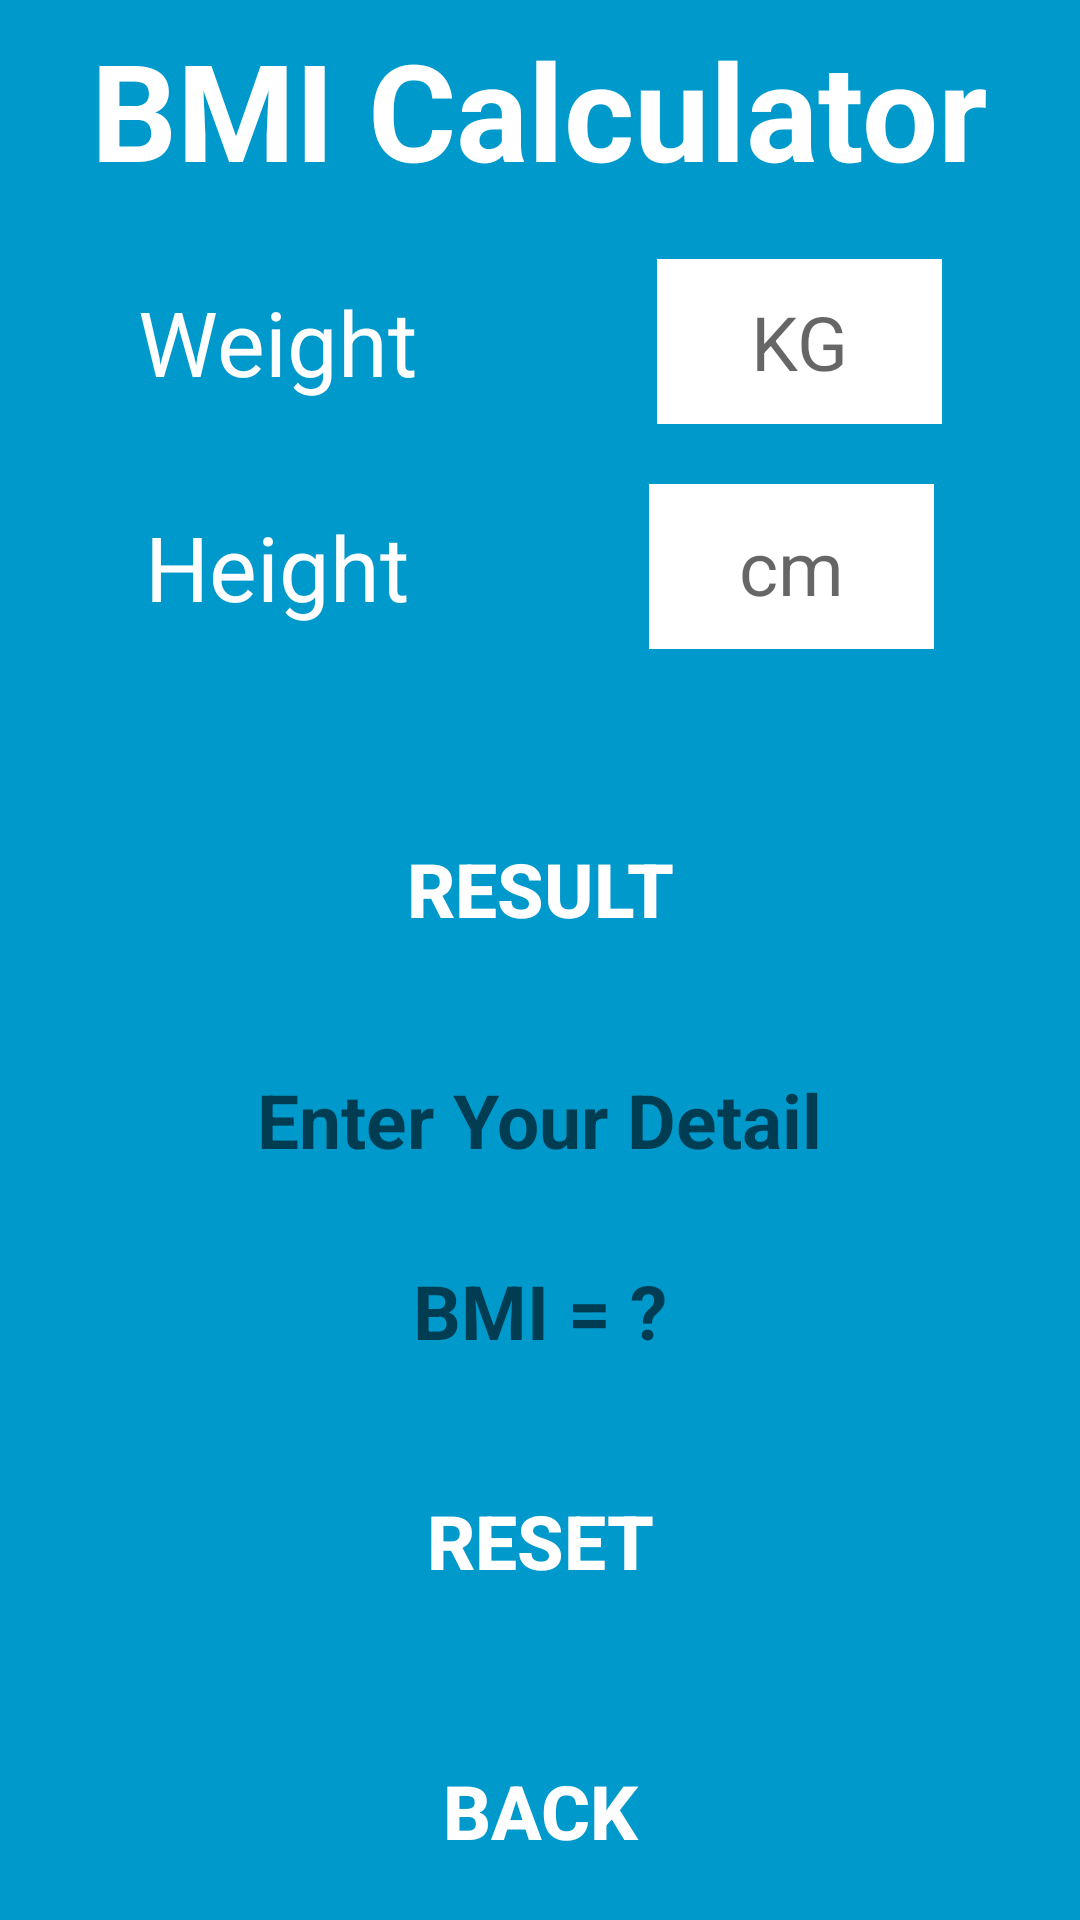

Android layout source for this screen:
<!-- AndroidManifest.xml: application theme Theme.PAMO2023 -->
<!-- res/layout/activity_bmi.xml -->
<?xml version="1.0" encoding="utf-8"?>
<LinearLayout xmlns:android="http://schemas.android.com/apk/res/android"
    xmlns:app="http://schemas.android.com/apk/res-auto"
    xmlns:tools="http://schemas.android.com/tools"
    android:layout_width="match_parent"
    android:layout_height="match_parent"
    android:background="@android:color/holo_blue_dark"
    android:gravity="center"
    android:orientation="vertical"
    tools:context=".BmiActivity">

    <TextView
        android:layout_width="wrap_content"
        android:layout_height="wrap_content"
        android:text="BMI Calculator"
        android:textColor="@color/white"
        android:textSize="45sp"
        android:layout_marginBottom="20dp"
        android:textStyle="bold"></TextView>

    <LinearLayout
        android:layout_width="match_parent"
        android:layout_height="wrap_content"
        android:layout_marginBottom="20dp"
        android:gravity="center">

        <TextView
            android:layout_width="wrap_content"
            android:layout_height="wrap_content"
            android:text="Weight"
            android:textColor="@color/white"
            android:textSize="30sp"></TextView>

        <EditText
            android:id="@+id/edweg"
            android:layout_width="95dp"
            android:layout_height="55dp"
            android:inputType="numberDecimal"
            android:layout_marginLeft="80dp"
            android:background="@color/white"
            android:gravity="center"
            android:hint="KG"
            android:textSize="25sp"></EditText>
    </LinearLayout>

    <LinearLayout
        android:layout_width="match_parent"
        android:layout_height="wrap_content"
        android:layout_marginBottom="20dp"
        android:gravity="center">

        <TextView
            android:layout_width="wrap_content"
            android:layout_height="wrap_content"
            android:text="Height"
            android:textColor="@color/white"
            android:textSize="30sp"></TextView>

        <EditText
            android:id="@+id/edhei"
            android:layout_width="95dp"
            android:layout_height="55dp"
            android:layout_marginLeft="80dp"
            android:inputType="numberDecimal"
            android:background="@color/white"
            android:gravity="center"
            android:hint="cm"
            android:textSize="25sp"></EditText>
    </LinearLayout>

    <Button
        android:id="@+id/btnres"
        android:layout_width="140dp"
        android:layout_height="60dp"
        android:layout_marginTop="30dp"
        android:background="@drawable/ic_launcher_background"
        android:text="Result"
        android:textColor="@color/white"
        android:textSize="25sp"
        android:textStyle="bold"></Button>

    <TextView
        android:id="@+id/txtinter"
        android:layout_width="wrap_content"
        android:layout_height="wrap_content"
        android:hint="Enter Your Detail"
        android:textSize="25sp"
        android:textStyle="bold"
        android:textColor="@color/white"
        android:gravity="center"
        android:layout_marginTop="30dp"></TextView>

    <TextView
        android:id="@+id/txtres"
        android:layout_width="wrap_content"
        android:layout_height="wrap_content"
        android:hint="BMI = ?"
        android:textSize="25sp"
        android:textStyle="bold"
        android:textColor="@color/white"
        android:layout_marginTop="30dp"></TextView>

    <Button
        android:id="@+id/btnreset"
        android:layout_width="140dp"
        android:layout_height="60dp"
        android:layout_marginTop="30dp"
        android:background="@drawable/ic_launcher_background"
        android:text="Reset"
        android:textColor="@color/white"
        android:textSize="25sp"
        android:textStyle="bold"></Button>

    <Button
        android:id="@+id/back"
        android:layout_width="140dp"
        android:layout_height="60dp"
        android:layout_marginTop="30dp"
        android:background="@drawable/ic_launcher_background"
        android:text="Back"
        android:textColor="@color/white"
        android:textSize="25sp"
        android:textStyle="bold"></Button>

</LinearLayout>
<!-- resources referenced by this layout -->
<resources>
  <style name="Theme.PAMO2023" parent="Theme.MaterialComponents.DayNight.DarkActionBar">
          
          <item name="colorPrimary">@color/purple_500</item>
          <item name="colorPrimaryVariant">@color/purple_700</item>
          <item name="colorOnPrimary">@color/white</item>
          
          <item name="colorSecondary">@color/teal_200</item>
          <item name="colorSecondaryVariant">@color/teal_700</item>
          <item name="colorOnSecondary">@color/black</item>
          
          <item name="android:statusBarColor" tools:targetApi="l">?attr/colorPrimaryVariant</item>
          
      </style>
  <!-- not gathered from this repository: default colours our renderer supplied (Android Studio template values) -->
  <color name="purple_500">#FF6200EE</color>
  <color name="purple_700">#FF3700B3</color>
  <color name="teal_200">#FF03DAC5</color>
  <color name="teal_700">#FF018786</color>
  <color name="black">#FF000000</color>
  <color name="white">#FFFFFFFF</color>
</resources>
